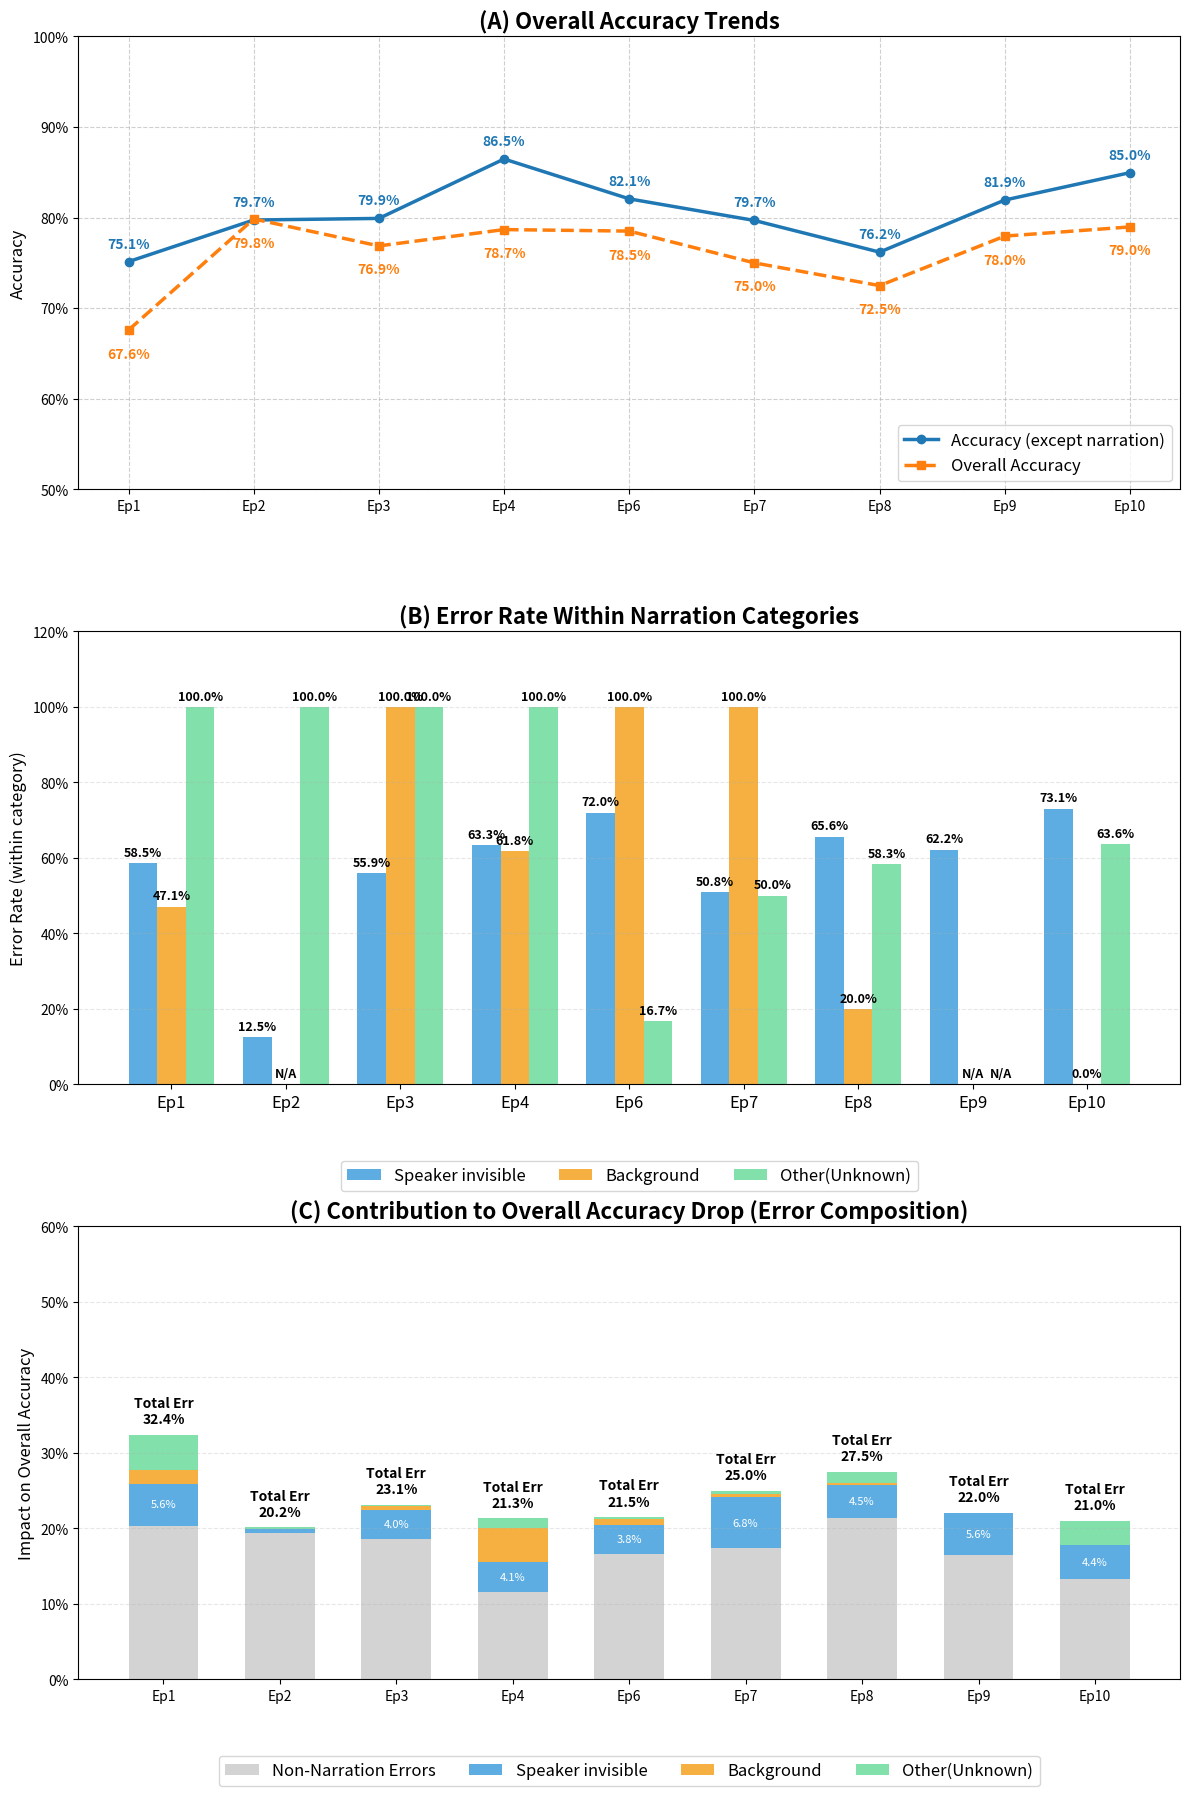

Source code (Python):
import matplotlib.pyplot as plt
import matplotlib.ticker as mtick
import numpy as np

# ==========================================
# 1. Data Preparation
# ==========================================
episodes = ['Ep1', 'Ep2', 'Ep3', 'Ep4', 'Ep6', 'Ep7', 'Ep8', 'Ep9', 'Ep10']

# --- Part A: Accuracy Trends ---
acc_except_narration = [0.7514124294, 0.7973333333, 0.7990970655, 0.8646616541, 0.8206896552, 0.7968337731, 0.7619047619, 0.8193832599, 0.8496042216]
overall_accuracy = [0.6759259259, 0.7984693878, 0.76875, 0.7867803838, 0.785106383, 0.75, 0.7249466951, 0.7795591182, 0.7897196262]

# Effective total subtitles (Total - Brief) derived for calculation
n_effective = [432, 392, 480, 469, 470, 444, 469, 499, 428]

# --- Part B: Narration Error Data [Total, Correct] ---
# Speaker invisible
inv_data = [[41, 17], [16, 14], [34, 15], [30, 11], [25, 7], [59, 29], [32, 11], [45, 17], [26, 7]]
# Background
bg_data = [[17, 9], [0, 0], [2, 0], [34, 13], [4, 0], [2, 0], [5, 4], [0, 0], [1, 1]]
# Other
oth_data = [[20, 0], [1, 0], [1, 0], [6, 0], [6, 5], [4, 2], [12, 5], [0, 0], [22, 8]]

# Function to calculate error rate within the category
def calculate_category_error_rate(data_list):
    rates = []
    for total, correct in data_list:
        if total == 0:
            rates.append(0)
        else:
            rates.append((total - correct) / total)
    return rates

inv_rates = calculate_category_error_rate(inv_data)
bg_rates = calculate_category_error_rate(bg_data)
oth_rates = calculate_category_error_rate(oth_data)

# --- Part C: Contribution to Overall Accuracy Drop ---
# Calculate number of errors for each category
inv_errors = [d[0] - d[1] for d in inv_data]
bg_errors = [d[0] - d[1] for d in bg_data]
oth_errors = [d[0] - d[1] for d in oth_data]

# Calculate impact (percentage points deducted from overall accuracy)
inv_impact = [e / n for e, n in zip(inv_errors, n_effective)]
bg_impact = [e / n for e, n in zip(bg_errors, n_effective)]
oth_impact = [e / n for e, n in zip(oth_errors, n_effective)]

# Calculate total error rate and non-narration error rate
total_error_rate = [1 - acc for acc in overall_accuracy]
non_narration_impact = []
for i in range(len(episodes)):
    narration_impact = inv_impact[i] + bg_impact[i] + oth_impact[i]
    non_narration_impact.append(total_error_rate[i] - narration_impact)

# ==========================================
# 2. Plotting
# ==========================================
# Create figure with 3 subplots (3 rows)
fig, (ax1, ax2, ax3) = plt.subplots(3, 1, figsize=(12, 18))

# ------------------------------------------
# Plot 1: Accuracy Trends (Line Chart)
# ------------------------------------------
ax1.plot(episodes, acc_except_narration, marker='o', linestyle='-', color='#1f77b4', label='Accuracy (except narration)', linewidth=2.5)
ax1.plot(episodes, overall_accuracy, marker='s', linestyle='--', color='#ff7f0e', label='Overall Accuracy', linewidth=2.5)

for i, txt in enumerate(acc_except_narration):
    ax1.annotate(f"{txt:.1%}", (episodes[i], acc_except_narration[i]), xytext=(0, 10), textcoords="offset points", ha='center', color='#1f77b4', fontweight='bold')
for i, txt in enumerate(overall_accuracy):
    ax1.annotate(f"{txt:.1%}", (episodes[i], overall_accuracy[i]), xytext=(0, -20), textcoords="offset points", ha='center', color='#ff7f0e', fontweight='bold')

ax1.set_title('(A) Overall Accuracy Trends', fontsize=16, fontweight='bold')
ax1.set_ylabel('Accuracy', fontsize=12)
ax1.set_ylim(0.5, 1.0)
ax1.grid(True, linestyle='--', alpha=0.6)
ax1.legend(loc='lower right', fontsize=12)
ax1.yaxis.set_major_formatter(mtick.PercentFormatter(1.0))

# ------------------------------------------
# Plot 2: Narration Error Rates Breakdown (Grouped Bar)
# ------------------------------------------
x = np.arange(len(episodes))
width = 0.25

rects1 = ax2.bar(x - width, inv_rates, width, label='Speaker invisible', color='#5DADE2')
rects2 = ax2.bar(x, bg_rates, width, label='Background', color='#F5B041')
rects3 = ax2.bar(x + width, oth_rates, width, label='Other(Unknown)', color='#82E0AA')

def autolabel(rects, data_sources, ax):
    for i, rect in enumerate(rects):
        height = rect.get_height()
        total = data_sources[i][0]
        label = "N/A" if total == 0 else f"{height:.1%}"
        ax.annotate(label, xy=(rect.get_x() + rect.get_width() / 2, height),
                    xytext=(0, 3), textcoords="offset points",
                    ha='center', va='bottom', fontsize=9, fontweight='bold')

autolabel(rects1, inv_data, ax2)
autolabel(rects2, bg_data, ax2)
autolabel(rects3, oth_data, ax2)

ax2.set_title('(B) Error Rate Within Narration Categories', fontsize=16, fontweight='bold')
ax2.set_ylabel('Error Rate (within category)', fontsize=12)
ax2.set_xticks(x)
ax2.set_xticklabels(episodes, fontsize=12)
ax2.set_ylim(0, 1.2)
ax2.legend(loc='upper center', bbox_to_anchor=(0.5, -0.15), ncol=3, fontsize=12)
ax2.grid(axis='y', linestyle='--', alpha=0.3)
ax2.yaxis.set_major_formatter(mtick.PercentFormatter(1.0))

# ------------------------------------------
# Plot 3: Contribution to Overall Accuracy Drop (Stacked Bar)
# ------------------------------------------
bar_width = 0.6

# Stack: Non-Narration (Bottom, Gray) -> Inv (Blue) -> Bg (Orange) -> Oth (Green)
p1 = ax3.bar(episodes, non_narration_impact, bar_width, label='Non-Narration Errors', color='#D3D3D3')
p2 = ax3.bar(episodes, inv_impact, bar_width, bottom=non_narration_impact, label='Speaker invisible', color='#5DADE2')
p3 = ax3.bar(episodes, bg_impact, bar_width, bottom=[i+j for i,j in zip(non_narration_impact, inv_impact)], label='Background', color='#F5B041')
p4 = ax3.bar(episodes, oth_impact, bar_width, bottom=[i+j+k for i,j,k in zip(non_narration_impact, inv_impact, bg_impact)], label='Other(Unknown)', color='#82E0AA')

# Label the total height (Overall Error Rate)
for i, v in enumerate(total_error_rate):
    ax3.text(i, v + 0.015, f"Total Err\n{v:.1%}", ha='center', fontweight='bold', fontsize=10)

# Optional: Label segments > 2% impact
for i, rect in enumerate(p2):
    height = rect.get_height()
    if height > 0.02:
        ax3.text(rect.get_x() + rect.get_width()/2, rect.get_y() + height/2, f"{height:.1%}", ha='center', va='center', fontsize=8, color='white')

ax3.set_title('(C) Contribution to Overall Accuracy Drop (Error Composition)', fontsize=16, fontweight='bold')
ax3.set_ylabel('Impact on Overall Accuracy', fontsize=12)
ax3.set_ylim(0, 0.6) 
ax3.legend(loc='upper center', bbox_to_anchor=(0.5, -0.15), ncol=4, fontsize=12)
ax3.grid(axis='y', linestyle='--', alpha=0.3)
ax3.yaxis.set_major_formatter(mtick.PercentFormatter(1.0))

# ==========================================
# 3. Output
# ==========================================
plt.tight_layout()
plt.savefig('subtitle_analysis_result_v2.png', dpi=300)
plt.show()